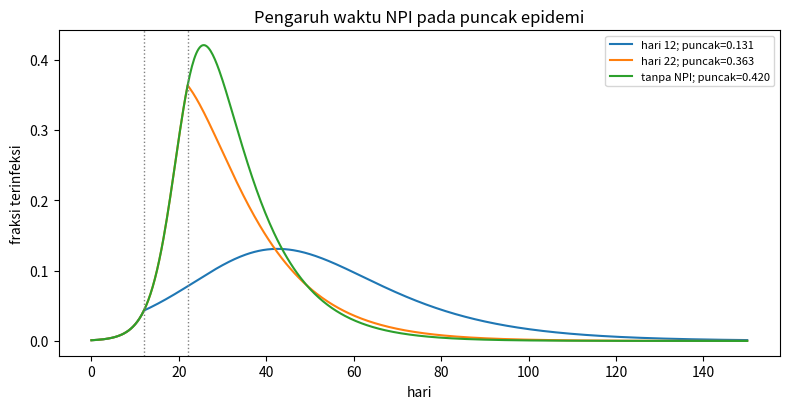

Here is the Python script that generated this plot:
import numpy as np
from scipy.integrate import solve_ivp
import matplotlib.pyplot as plt

SEED = 2026082203
rng = np.random.default_rng(SEED)
np.set_printoptions(precision=6, suppress=True)


gamma, beta0, reduction = 0.10, 0.42, 0.42
t_eval = np.linspace(0.0, 150.0, 601)

def run_sir(start_day):
    def rhs(t, y):
        S, I, R = y
        beta_t = beta0 if start_day is None or t < start_day else beta0 * reduction
        return [-beta_t * S * I, beta_t * S * I - gamma * I, gamma * I]
    return solve_ivp(rhs, (0.0, 150.0), [0.999, 0.001, 0.0], t_eval=t_eval, rtol=1e-8, atol=1e-10, max_step=0.25)

npi_runs = {"hari 12": run_sir(12.0), "hari 22": run_sir(22.0), "tanpa NPI": run_sir(None)}
peaks = {name: float(run.y[1].max()) for name, run in npi_runs.items()}


for run in npi_runs.values():
    assert run.success and np.min(run.y) > -1e-9
    np.testing.assert_allclose(run.y.sum(axis=0), 1.0, atol=2e-8)
assert peaks["hari 12"] < peaks["hari 22"] < peaks["tanpa NPI"]


fig, ax = plt.subplots(figsize=(8, 4.2))
for name, run in npi_runs.items():
    ax.plot(t_eval, run.y[1], label=f"{name}; puncak={peaks[name]:.3f}")
ax.axvline(12, color="gray", linestyle=":", linewidth=1)
ax.axvline(22, color="gray", linestyle=":", linewidth=1)
ax.set(xlabel="hari", ylabel="fraksi terinfeksi", title="Pengaruh waktu NPI pada puncak epidemi")
ax.legend(fontsize=8)
fig.tight_layout()
plt.show()
plt.close(fig)
